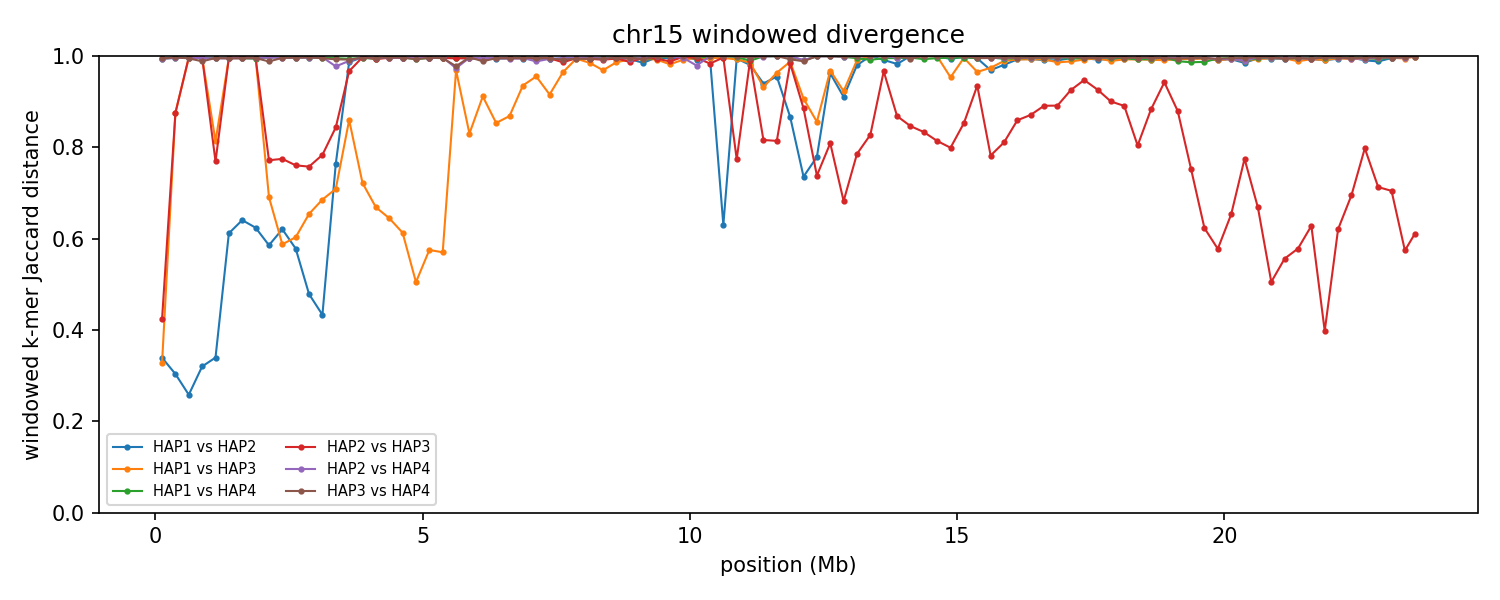

Data behind this chart, as committed beside it:
group	win_start	win_end	unit_a	unit_b	hap_a	hap_b	chrom_a	chrom_b	kmers_a	kmers_b	shared	union	jaccard_distance
chr15	1	250000	HAP1_chr15	HAP2_chr15	HAP1	HAP2	15	15	243089	241666	192888	291867	0.3391
chr15	1	250000	HAP1_chr15	HAP3_chr15	HAP1	HAP3	15	15	243089	242632	195277	290444	0.3277
chr15	1	250000	HAP1_chr15	HAP4_chr15	HAP1	HAP4	15	15	243089	234474	2988	474575	0.9937
chr15	1	250000	HAP2_chr15	HAP3_chr15	HAP2	HAP3	15	15	241666	242632	177056	307242	0.4237
chr15	1	250000	HAP2_chr15	HAP4_chr15	HAP2	HAP4	15	15	241666	234474	2870	473270	0.9939
chr15	1	250000	HAP3_chr15	HAP4_chr15	HAP3	HAP4	15	15	242632	234474	2380	474726	0.995
chr15	250001	500000	HAP1_chr15	HAP2_chr15	HAP1	HAP2	15	15	245910	246409	202117	290202	0.3035
chr15	250001	500000	HAP1_chr15	HAP3_chr15	HAP1	HAP3	15	15	245910	245371	54352	436929	0.8756
chr15	250001	500000	HAP1_chr15	HAP4_chr15	HAP1	HAP4	15	15	245910	234333	1594	478649	0.9967
chr15	250001	500000	HAP2_chr15	HAP3_chr15	HAP2	HAP3	15	15	246409	245371	54461	437319	0.8755
chr15	250001	500000	HAP2_chr15	HAP4_chr15	HAP2	HAP4	15	15	246409	234333	2152	478590	0.9955
chr15	250001	500000	HAP3_chr15	HAP4_chr15	HAP3	HAP4	15	15	245371	234333	1504	478200	0.9969
chr15	500001	750000	HAP1_chr15	HAP2_chr15	HAP1	HAP2	15	15	244211	245723	208669	281265	0.2581
chr15	500001	750000	HAP1_chr15	HAP3_chr15	HAP1	HAP3	15	15	244211	243938	1896	486253	0.9961
chr15	500001	750000	HAP1_chr15	HAP4_chr15	HAP1	HAP4	15	15	244211	227985	2135	470061	0.9955
chr15	500001	750000	HAP2_chr15	HAP3_chr15	HAP2	HAP3	15	15	245723	243938	1404	488257	0.9971
chr15	500001	750000	HAP2_chr15	HAP4_chr15	HAP2	HAP4	15	15	245723	227985	1899	471809	0.996
chr15	500001	750000	HAP3_chr15	HAP4_chr15	HAP3	HAP4	15	15	243938	227985	2404	469519	0.9949
chr15	750001	1000000	HAP1_chr15	HAP2_chr15	HAP1	HAP2	15	15	246954	246925	199896	293983	0.32
chr15	750001	1000000	HAP1_chr15	HAP3_chr15	HAP1	HAP3	15	15	246954	238137	1636	483455	0.9966
chr15	750001	1000000	HAP1_chr15	HAP4_chr15	HAP1	HAP4	15	15	246954	234138	2411	478681	0.995
chr15	750001	1000000	HAP2_chr15	HAP3_chr15	HAP2	HAP3	15	15	246925	238137	1666	483396	0.9966
chr15	750001	1000000	HAP2_chr15	HAP4_chr15	HAP2	HAP4	15	15	246925	234138	2182	478881	0.9954
chr15	750001	1000000	HAP3_chr15	HAP4_chr15	HAP3	HAP4	15	15	238137	234138	5472	466803	0.9883
chr15	1000001	1250000	HAP1_chr15	HAP2_chr15	HAP1	HAP2	15	15	241848	242698	192736	291810	0.3395
chr15	1000001	1250000	HAP1_chr15	HAP3_chr15	HAP1	HAP3	15	15	241848	222820	73117	391551	0.8133
chr15	1000001	1250000	HAP1_chr15	HAP4_chr15	HAP1	HAP4	15	15	241848	236470	2059	476259	0.9957
chr15	1000001	1250000	HAP2_chr15	HAP3_chr15	HAP2	HAP3	15	15	242698	222820	87342	378176	0.769
chr15	1000001	1250000	HAP2_chr15	HAP4_chr15	HAP2	HAP4	15	15	242698	236470	2537	476631	0.9947
chr15	1000001	1250000	HAP3_chr15	HAP4_chr15	HAP3	HAP4	15	15	222820	236470	2036	457254	0.9955
chr15	1250001	1500000	HAP1_chr15	HAP2_chr15	HAP1	HAP2	15	15	245948	244004	137039	352913	0.6117
chr15	1250001	1500000	HAP1_chr15	HAP3_chr15	HAP1	HAP3	15	15	245948	240390	2300	484038	0.9952
chr15	1250001	1500000	HAP1_chr15	HAP4_chr15	HAP1	HAP4	15	15	245948	241738	1906	485780	0.9961
chr15	1250001	1500000	HAP2_chr15	HAP3_chr15	HAP2	HAP3	15	15	244004	240390	1904	482490	0.9961
chr15	1250001	1500000	HAP2_chr15	HAP4_chr15	HAP2	HAP4	15	15	244004	241738	2382	483360	0.9951
chr15	1250001	1500000	HAP3_chr15	HAP4_chr15	HAP3	HAP4	15	15	240390	241738	2580	479548	0.9946
chr15	1500001	1750000	HAP1_chr15	HAP2_chr15	HAP1	HAP2	15	15	230565	244105	125512	349158	0.6405
chr15	1500001	1750000	HAP1_chr15	HAP3_chr15	HAP1	HAP3	15	15	230565	242593	1651	471507	0.9965
chr15	1500001	1750000	HAP1_chr15	HAP4_chr15	HAP1	HAP4	15	15	230565	238370	2169	466766	0.9954
chr15	1500001	1750000	HAP2_chr15	HAP3_chr15	HAP2	HAP3	15	15	244105	242593	1563	485135	0.9968
chr15	1500001	1750000	HAP2_chr15	HAP4_chr15	HAP2	HAP4	15	15	244105	238370	2296	480179	0.9952
chr15	1500001	1750000	HAP3_chr15	HAP4_chr15	HAP3	HAP4	15	15	242593	238370	2458	478505	0.9949
chr15	1750001	2000000	HAP1_chr15	HAP2_chr15	HAP1	HAP2	15	15	246430	244443	134143	356730	0.624
chr15	1750001	2000000	HAP1_chr15	HAP3_chr15	HAP1	HAP3	15	15	246430	244885	1670	489645	0.9966
chr15	1750001	2000000	HAP1_chr15	HAP4_chr15	HAP1	HAP4	15	15	246430	241029	2914	484545	0.994
chr15	1750001	2000000	HAP2_chr15	HAP3_chr15	HAP2	HAP3	15	15	244443	244885	2123	487205	0.9956
chr15	1750001	2000000	HAP2_chr15	HAP4_chr15	HAP2	HAP4	15	15	244443	241029	2308	483164	0.9952
chr15	1750001	2000000	HAP3_chr15	HAP4_chr15	HAP3	HAP4	15	15	244885	241029	2141	483773	0.9956
chr15	2000001	2250000	HAP1_chr15	HAP2_chr15	HAP1	HAP2	15	15	246940	247240	144803	349377	0.5855
chr15	2000001	2250000	HAP1_chr15	HAP3_chr15	HAP1	HAP3	15	15	246940	246636	116545	377031	0.6909
chr15	2000001	2250000	HAP1_chr15	HAP4_chr15	HAP1	HAP4	15	15	246940	223126	1360	468706	0.9971
chr15	2000001	2250000	HAP2_chr15	HAP3_chr15	HAP2	HAP3	15	15	247240	246636	91798	402078	0.7717
chr15	2000001	2250000	HAP2_chr15	HAP4_chr15	HAP2	HAP4	15	15	247240	223126	1536	468830	0.9967
chr15	2000001	2250000	HAP3_chr15	HAP4_chr15	HAP3	HAP4	15	15	246636	223126	5556	464206	0.988
chr15	2250001	2500000	HAP1_chr15	HAP2_chr15	HAP1	HAP2	15	15	246201	241067	134027	353241	0.6206
chr15	2250001	2500000	HAP1_chr15	HAP3_chr15	HAP1	HAP3	15	15	246201	246916	143990	349127	0.5876
chr15	2250001	2500000	HAP1_chr15	HAP4_chr15	HAP1	HAP4	15	15	246201	234814	1447	479568	0.997
chr15	2250001	2500000	HAP2_chr15	HAP3_chr15	HAP2	HAP3	15	15	241067	246916	89733	398250	0.7747
chr15	2250001	2500000	HAP2_chr15	HAP4_chr15	HAP2	HAP4	15	15	241067	234814	1974	473907	0.9958
chr15	2250001	2500000	HAP3_chr15	HAP4_chr15	HAP3	HAP4	15	15	246916	234814	1937	479793	0.996
... 510 more rows
